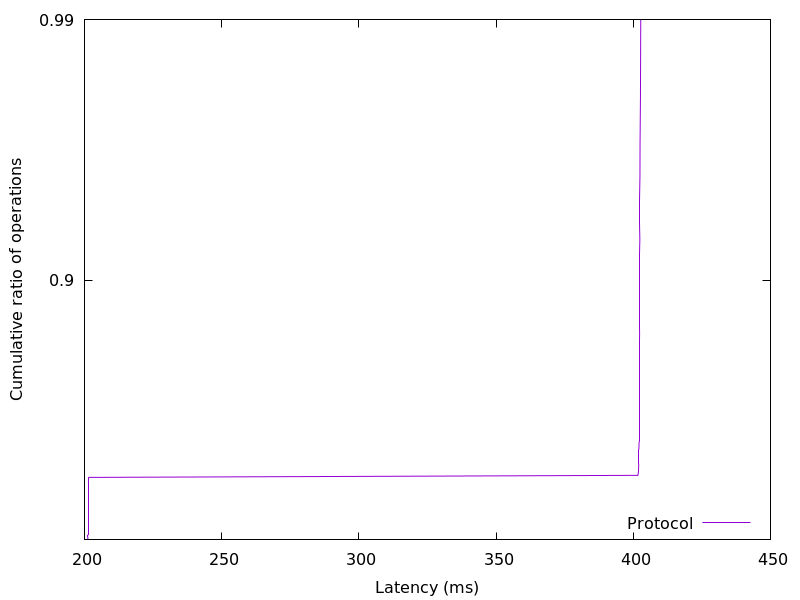

The table this chart was drawn from, first rows:
201.193661, 0.01
201.2, 0.02
201.3, 0.03
201.3, 0.04
201.3, 0.05
201.3, 0.06
201.3, 0.07
201.3, 0.08
201.3, 0.09
201.3, 0.1
201.3, 0.11
201.3, 0.12
201.3, 0.13
201.3, 0.14
201.3, 0.15
201.3, 0.16
201.3, 0.17
201.3, 0.18
201.3, 0.19
201.3, 0.2
201.4, 0.21
201.4, 0.22
201.4, 0.23
201.4, 0.24
201.4, 0.25
201.4, 0.26
201.4, 0.27
201.4, 0.28
201.4, 0.29
201.4, 0.3
201.4, 0.31
201.4, 0.32
201.4, 0.33
201.4, 0.34
201.4, 0.35
201.4, 0.36
201.4, 0.37
201.4, 0.38
201.4, 0.39
201.4, 0.4
201.5, 0.41
201.5, 0.42
201.5, 0.43
401.7, 0.44
401.8, 0.45
401.9, 0.46
401.9, 0.47
402, 0.48
402, 0.49
402, 0.5
402, 0.51
402, 0.52
402, 0.53
402.1, 0.54
402.1, 0.55
402.1, 0.56
402.1, 0.57
402.1, 0.58
402.1, 0.59
402.1, 0.6
402.1, 0.61
... 38 more rows
